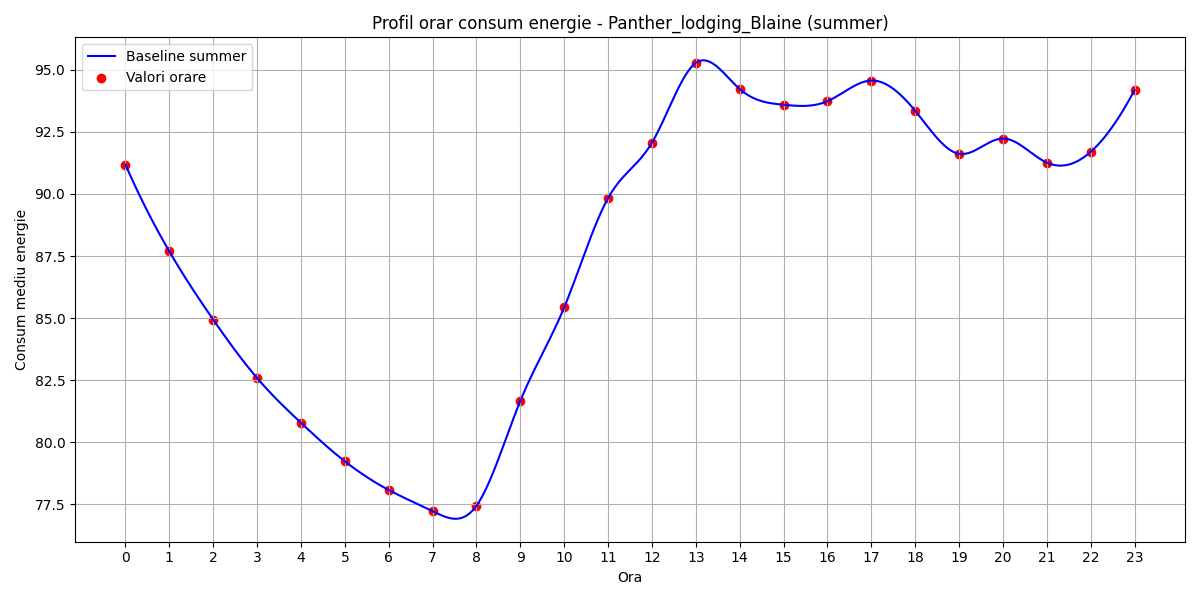

Source data for this figure (header and first rows):
hour, B(t)
0, 91.18
1, 87.68
2, 84.94
3, 82.59
4, 80.78
5, 79.23
6, 78.08
7, 77.23
8, 77.44
9, 81.67
10, 85.43
11, 89.83
12, 92.06
13, 95.28
14, 94.22
15, 93.59
16, 93.73
17, 94.57
18, 93.35
19, 91.61
20, 92.23
21, 91.26
22, 91.69
23, 94.18
